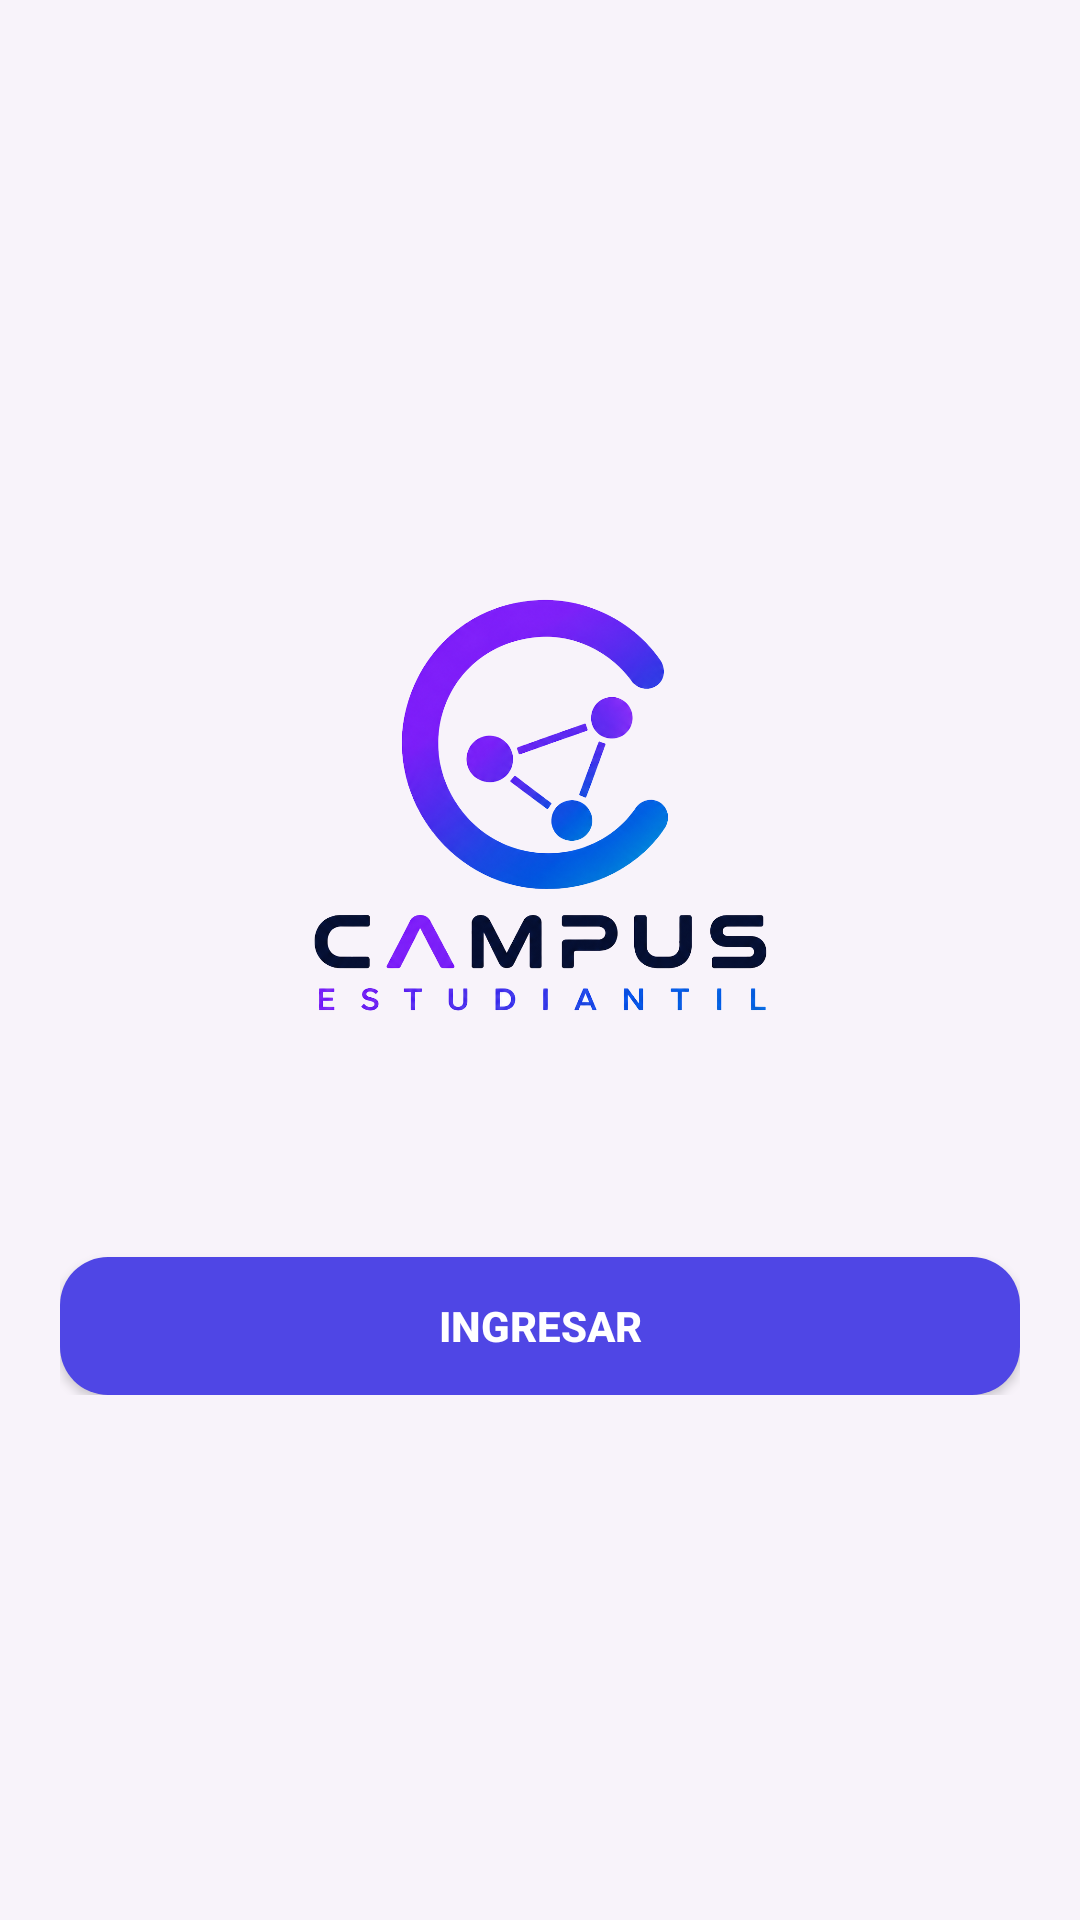

Android layout source for this screen:
<!-- AndroidManifest.xml: application theme Theme.AppCampus -->
<!-- res/layout/activity_main.xml -->
<androidx.constraintlayout.widget.ConstraintLayout
    xmlns:android="http://schemas.android.com/apk/res/android"
    xmlns:app="http://schemas.android.com/apk/res-auto"
    android:id="@+id/main"
    android:layout_width="match_parent"
    android:layout_height="match_parent"
    android:background="@color/colorBackground">

    <LinearLayout
        android:id="@+id/contenedorLogin"
        android:layout_width="0dp"
        android:layout_height="wrap_content"
        android:gravity="center"
        android:orientation="vertical"
        android:padding="@dimen/padding_large"
        app:layout_constraintTop_toTopOf="parent"
        app:layout_constraintBottom_toBottomOf="parent"
        app:layout_constraintStart_toStartOf="parent"
        app:layout_constraintEnd_toEndOf="parent">

        <ImageView
            android:id="@+id/imgLogoCampus"
            android:layout_width="@dimen/logo_size"
            android:layout_height="@dimen/logo_size"
            android:layout_marginBottom="@dimen/space_md"
            android:adjustViewBounds="true"
            android:contentDescription="@string/logo_campus"
            android:scaleType="fitCenter"
            android:src="@drawable/logo_campus_estudiantil" />

        <Button
            android:id="@+id/btnIngresar"
            android:layout_width="@dimen/button_width"
            android:layout_height="@dimen/button_height"
            android:layout_marginTop="@dimen/space_xl"
            android:background="@drawable/bg_button"
            android:elevation="@dimen/space_xs"
            android:text="@string/ingresar"
            android:textColor="@color/colorTextButton"
            android:textSize="@dimen/text_regular"
            android:textStyle="bold"/>

    </LinearLayout>

</androidx.constraintlayout.widget.ConstraintLayout>
<!-- resources referenced by this layout -->
<resources>
  <color name="colorBackground">#F8F3FA</color>
  <color name="colorTextButton">#FFFFFF</color>
  <dimen name="button_height">46dp</dimen>
  <dimen name="button_width">320dp</dimen>
  <dimen name="logo_size">200dp</dimen>
  <dimen name="padding_large">20dp</dimen>
  <dimen name="space_md">12dp</dimen>
  <dimen name="space_xl">32dp</dimen>
  <dimen name="space_xs">4dp</dimen>
  <dimen name="text_regular">14sp</dimen>
  <!-- drawable bg_button (drawable) -->
  <?xml version="1.0" encoding="utf-8"?>
  <shape xmlns:android="http://schemas.android.com/apk/res/android">
  
      <solid android:color="@color/colorPrimary"/>
  
      <corners android:radius="@dimen/button_radius" />
  
  </shape>
  <!-- drawable logo_campus_estudiantil: jpeg bitmap (drawable, 125382 bytes) -->
  <string name="ingresar">Ingresar</string>
  <string name="logo_campus">Logo Campus</string>
  <style name="Theme.AppCampus" parent="Base.Theme.AppCampus" />
  <color name="colorPrimary">#4F46E5</color>
  <dimen name="button_radius">16dp</dimen>
  <style name="Base.Theme.AppCampus" parent="Theme.Material3.DayNight.NoActionBar">
          
          
      </style>
</resources>
